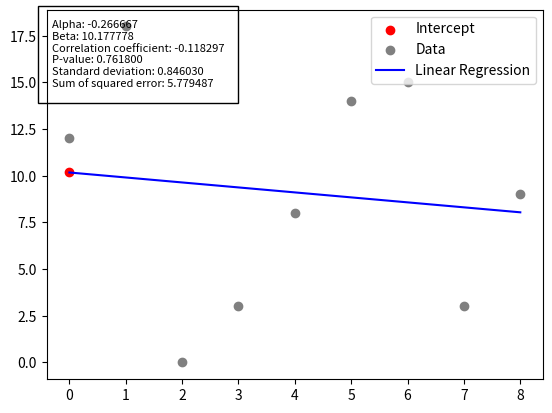

Recreate this plot in Python.
#
#
# import matplotlib.pyplot as plt
#
# labels = ['Cookies', 'Jellybean', 'Milkshake', 'Cheesecake']
# sizes = [38.4, 40.6, 20.7, 10.3]
# colors = ['yellowgreen', 'gold', 'lightskyblue', 'lightcoral']
# patches, texts = plt.pie(sizes, colors=colors, shadow=lambda , startangle=90)
# plt.legend(patches, labels, loc="best")
# plt.axis('equal')
# plt.tight_layout()
# plt.show()


2
3
4
5
6
7
8
9
10
11
12
13
14
15
16
17
18
19
20
21
22
23
24
25
26
27
28
29
30
31
32
33
34
35
36
37
38
39
40
41
42
43
44
45
46
47
48
49
50
51
52
53
54
55
56
57
58
59
60
61
62
# -*- coding: utf-8 -*-

'''
Created on 10th of March, 2014

[redacted]
'''

# ===========================================================================
# IMPORTS
# ===========================================================================
from scipy import stats
from numpy import arange, poly1d, random
import matplotlib.pyplot as plt
from math import sqrt

# ===========================================================================
# DATA
# ----------------------------------
# Notes:
#     This is only example data, and should be substitued with your own
# ===========================================================================
x = arange(0, 9)
y = [int(20 * random.random()) for i in range(len(x))]

# ===========================================================================
# LINEAR REGRESSION
# ----------------------------------
# Notes:
#     alpha = the slope of the curve
#     beta = the point at which the slope intercepts at x = 0
#     r_value = the correlation coefficient
#     p_value = the p-value which the h0 hypothesis is tested against
#         In this case, a p-value of 0.0 would be a 100% match, indicating that the linear regression is perfectly aligned with the data points
#     std_err = the standard deviation
# ===========================================================================
alpha, beta, r_value, p_value, std_err = stats.linregress(x,
                                                          y)  # Use scipy to calculate the variables of the least squares fit
polynomial = poly1d([alpha, beta])  # Calculate the polynomial least squares fit as: "y = ax * b"
line = polynomial(
    x)  # Returns an array containing the carry sum of "beta -/+ alpha" for each element in x (+ if the slope is positive, otherwise -)
sose = sqrt(sum((line - y) ** 2) / len(y))  # Calculate the Sum of Squared Errors

# ===========================================================================
# PLOTTING
# ===========================================================================
fig = plt.figure()
ax = fig.add_subplot(111)

""" Writing the variables to the plot """
text_string = "Alpha: %f" % (alpha)
text_string += "\nBeta: %f" % (beta)
text_string += "\nCorrelation coefficient: %f" % (r_value)
text_string += "\nP-value: %f" % (p_value)
text_string += "\nStandard deviation: %f" % (std_err)
text_string += "\nSum of squared error: %f" % (sose)
ax.text(0.010, 0.972, text_string, transform=ax.transAxes, verticalalignment='top', bbox=dict(facecolor='none', pad=10),
        fontsize=8)


ax.scatter(0, beta, color='red', label='Intercept')
ax.scatter(x, y, color='grey', label='Data')
ax.plot(line, color='blue', label='Linear Regression')
ax.legend(loc=1, fontsize=10)
plt.show()